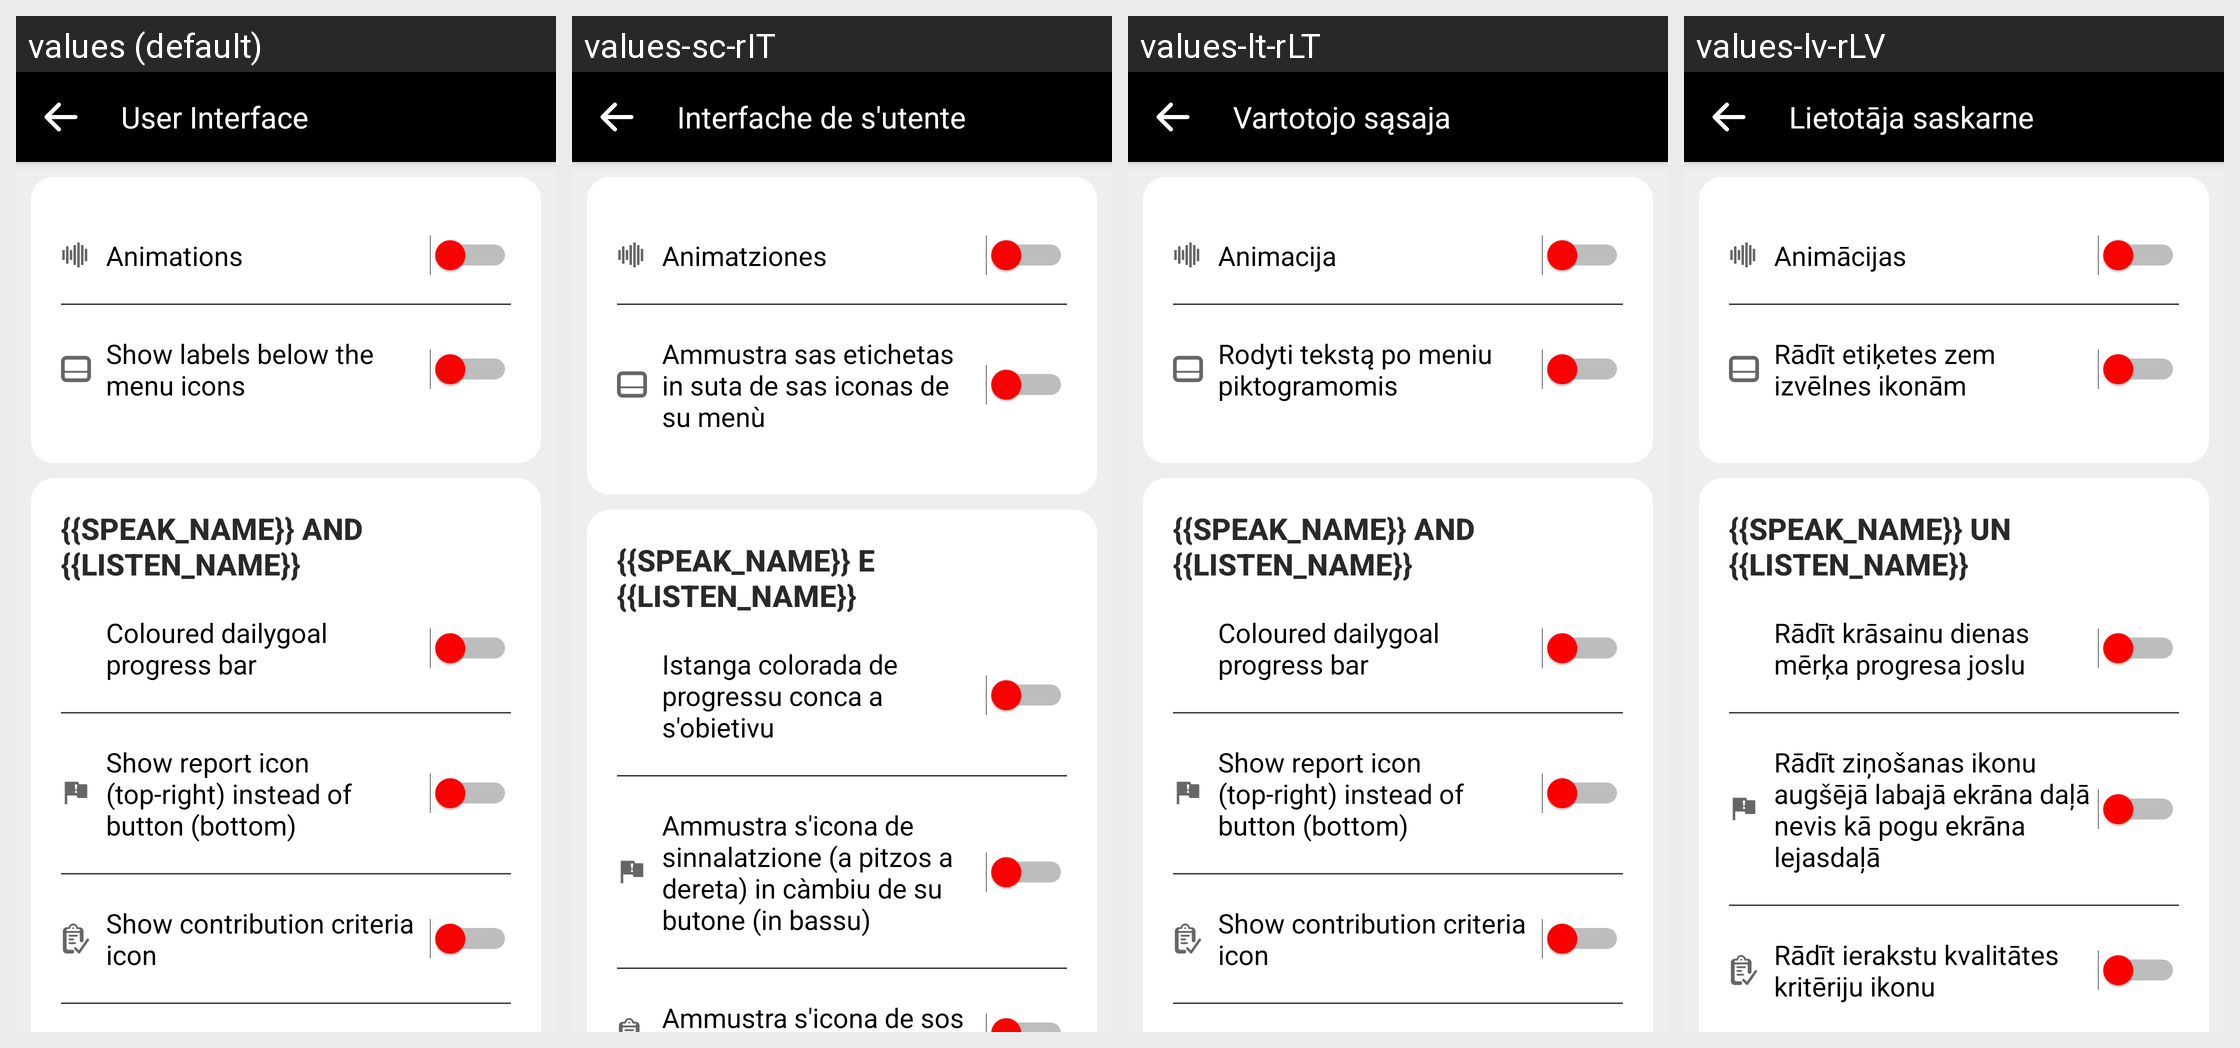

For this localized Android screen grid, give each drawn string resource with its value in every locale shown.
Android screen res/layout/fragment_ui_settings.xml rendered under 4 locales, left to right: values (default), values-sc-rIT, values-lt-rLT, values-lv-rLV. Device: Nexus 5 (rendered at 1080×1920; each locale shown at half size, 540×960, under a caption strip naming it); theme AppTheme.
Other locales in the repository, not shown: values-ar, values-ar-rSA, values-as-rIN, values-ast-rES, values-az-rAZ, values-ba-rRU, values-be-rBY, values-bg-rBG, values-bn-rBD, values-br-rFR, values-ca, values-ca-rES, values-ckb-rIR, values-cs, values-cs-rCZ, values-cy-rGB, values-da-rDK, values-de, values-de-rDE, values-dv-rMV, values-el-rGR, values-eo, values-eo-rUY, values-es, values-es-rES, values-et, values-et-rEE, values-eu, values-eu-rES, values-fa, values-fa-rIR, values-fi-rFI, values-fr, values-fr-rFR, values-fy-rNL, values-ga-rIE, values-gl-rES, values-gn-rPY, values-hi-rIN, values-hu-rHU, values-ia, values-ig-rNG, values-in-rID, values-it, values-it-rIT, values-ja-rJP, values-ka-rGE, values-kab, values-kk-rKZ, values-ko-rKR, values-ky-rKG, values-lg-rUG, values-mt-rMT, values-nl, values-nl-rNL, values-or-rIN, values-pa-rIN, values-pl-rPL, values-pt-rPT, values-ro-rRO, values-ru, values-ru-rRU, values-sk, values-sk-rSK, values-sl-rSI, values-sr-rSP, values-sv, values-sv-rSE, values-sw-rKE, values-ta, values-ta-rIN, values-th-rTH, values-tok, values-tr, values-tr-rTR, values-tt-rRU, values-ug-rCN, values-uk-rUA, values-uz-rUZ, values-vi-rVN, values-zgh, values-zh-rCN, values-zh-rHK, values-zh-rTW.
Strings drawn on this screen, with the default value and each locale's value (text and hints the layout hard-codes, and strings that could not be matched under every locale, appear in the picture but are not listed):

title_ui_settings
  values: User Interface
  values-sc-rIT: Interfache de s'utente
  values-lt-rLT: Vartotojo sąsaja
  values-lv-rLV: Lietotāja saskarne

txt_animations
  values: Animations
  values-sc-rIT: Animatziones
  values-lt-rLT: Animacija
  values-lv-rLV: Animācijas

txt_show_labels_below_menu_icons
  values: Show labels below the menu icons
  values-sc-rIT: Ammustra sas etichetas in suta de sas iconas de su menù
  values-lt-rLT: Rodyti tekstą po meniu piktogramomis
  values-lv-rLV: Rādīt etiķetes zem izvēlnes ikonām

txt_speak_and_listen
  values: {{speak_name}} and {{listen_name}}
  values-sc-rIT: {{speak_name}} e {{listen_name}}
  values-lt-rLT: {{speak_name}} and {{listen_name}}
  values-lv-rLV: {{speak_name}} un {{listen_name}}

txt_dailygoal_progressbar_coloured
  values: Coloured dailygoal progress bar
  values-sc-rIT: Istanga colorada de progressu conca a s'obietivu
  values-lt-rLT: Coloured dailygoal progress bar
  values-lv-rLV: Rādīt krāsainu dienas mērķa progresa joslu

txt_show_report_icon_instead_of_button
  values: Show report icon (top-right) instead of button (bottom)
  values-sc-rIT: Ammustra s'icona de sinnalatzione (a pitzos a dereta) in càmbiu de su butone (in bassu)
  values-lt-rLT: Show report icon (top-right) instead of button (bottom)
  values-lv-rLV: Rādīt ziņošanas ikonu augšējā labajā ekrāna daļā nevis kā pogu ekrāna lejasdaļā

text_show_contribution_criteria_icon_speak_listen
  values: Show contribution criteria icon
  values-sc-rIT: Ammustra s'icona de sos critèrios de contributzione
  values-lt-rLT: Show contribution criteria icon
  values-lv-rLV: Rādīt ierakstu kvalitātes kritēriju ikonu
